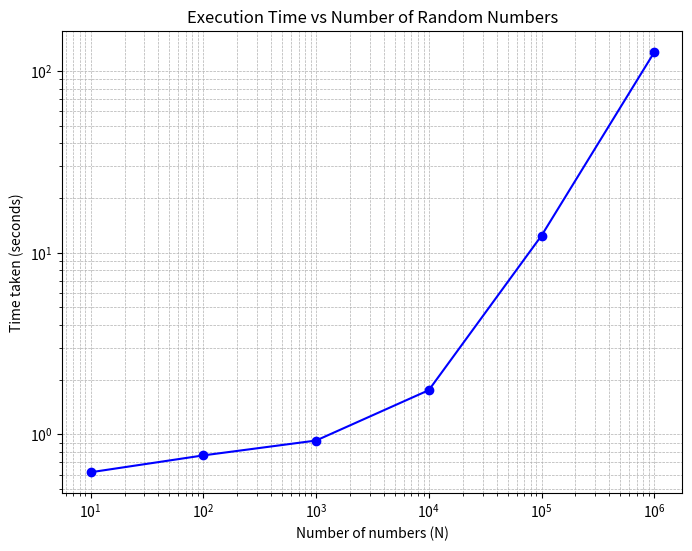
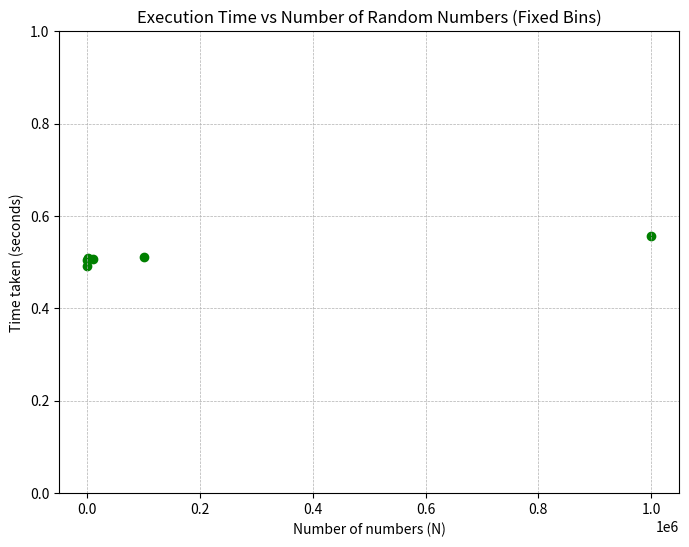

Write Python code to recreate these figures, in order.
import numpy as np
import matplotlib.pyplot as plt
import scipy.constants as spc

import numpy as np
import matplotlib.pyplot as plt
import time

#Part A
'''
start = time.time()
N = 1000000
Bin_edges = np.linspace(-5, 5, num=1001)
list_for_bins = [[] for _ in range(len(Bin_edges)-1)]

nums = np.random.randn(N)

for num in nums:
    for i in range(len(Bin_edges)-1):
        if Bin_edges[i] < num <= Bin_edges[i+1]:
            list_for_bins[i].append(num)
            break

# Flatten bins back into one list for plotting
flattened = [item for sublist in list_for_bins for item in sublist]

plt.hist(flattened, bins=Bin_edges)
plt.xlabel("Value")
plt.ylabel("Count")
plt.title("Histogram of Gaussian Numbers")
plt.show()

end = time.time()
print(end - start)
'''

#Num of nums/ /Time Taken
#10 / / 0.6175589561462402
#100 / / 0.7648630142211914
#1000 / / 0.9234230518341064
#10000 / / 1.7492051124572754
#100000 / / 12.414344072341919
#1000000 / / 127.03001189231873

#Part B part 1

'''
start = time.time()
N = 100
nums = np.random.randn(N)
plt.hist(nums, bins=1000, range=(-5,5))
plt.show()
end = time.time()
print(end - start)
'''

#Num of nums/ /Time Taken
#10 / / 0.5049190521240234
#100 / / 0.49275875091552734
#1000 / / 0.5082061290740967
#10000 / / 0.5077142715454102
#100000 / / 0.511397123336792
#1000000 / / 0.5557241439819336

#Part B part 2
#Manual bins
nums = np.array([10, 100, 1000, 10000, 100000, 1000000])
time = np.array([0.6175589561462402, 0.7648630142211914,
                       0.9234230518341064, 1.7492051124572754,
                       12.414344072341919, 127.03001189231873])

#GBT was used for titles and labels
plt.figure(figsize=(8,6))
plt.loglog(nums, time, marker='o', linestyle='-', color='blue')
plt.xlabel("Number of numbers (N)")
plt.ylabel("Time taken (seconds)")
plt.title("Execution Time vs Number of Random Numbers")
plt.grid(True, which="both", ls="--", lw=0.5)
plt.show()

#With hist bins
nums = np.array([10, 100, 1000, 10000, 100000, 1000000])
time = np.array([0.5049190521240234, 0.49275875091552734,
                       0.5082061290740967, 0.5077142715454102,
                       0.511397123336792, 0.5557241439819336])

plt.figure(figsize=(8,6))
plt.scatter(nums, time, marker='o', linestyle='-', color='green')
plt.xlabel("Number of numbers (N)")
plt.ylabel("Time taken (seconds)")
plt.ylim(0, 1)
plt.title("Execution Time vs Number of Random Numbers (Fixed Bins)")
plt.grid(True, which="both", ls="--", lw=0.5)
plt.show()


